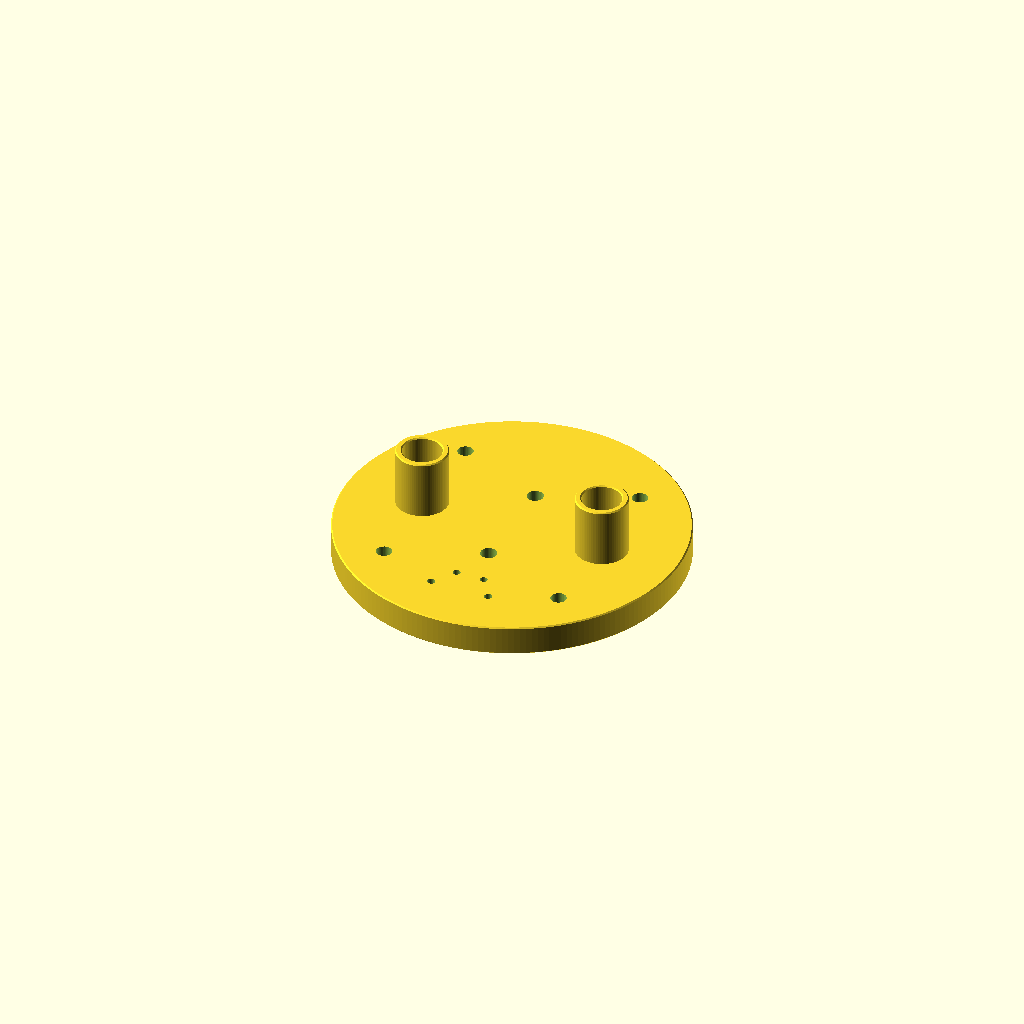
Cell 1: the model at its default parameters.
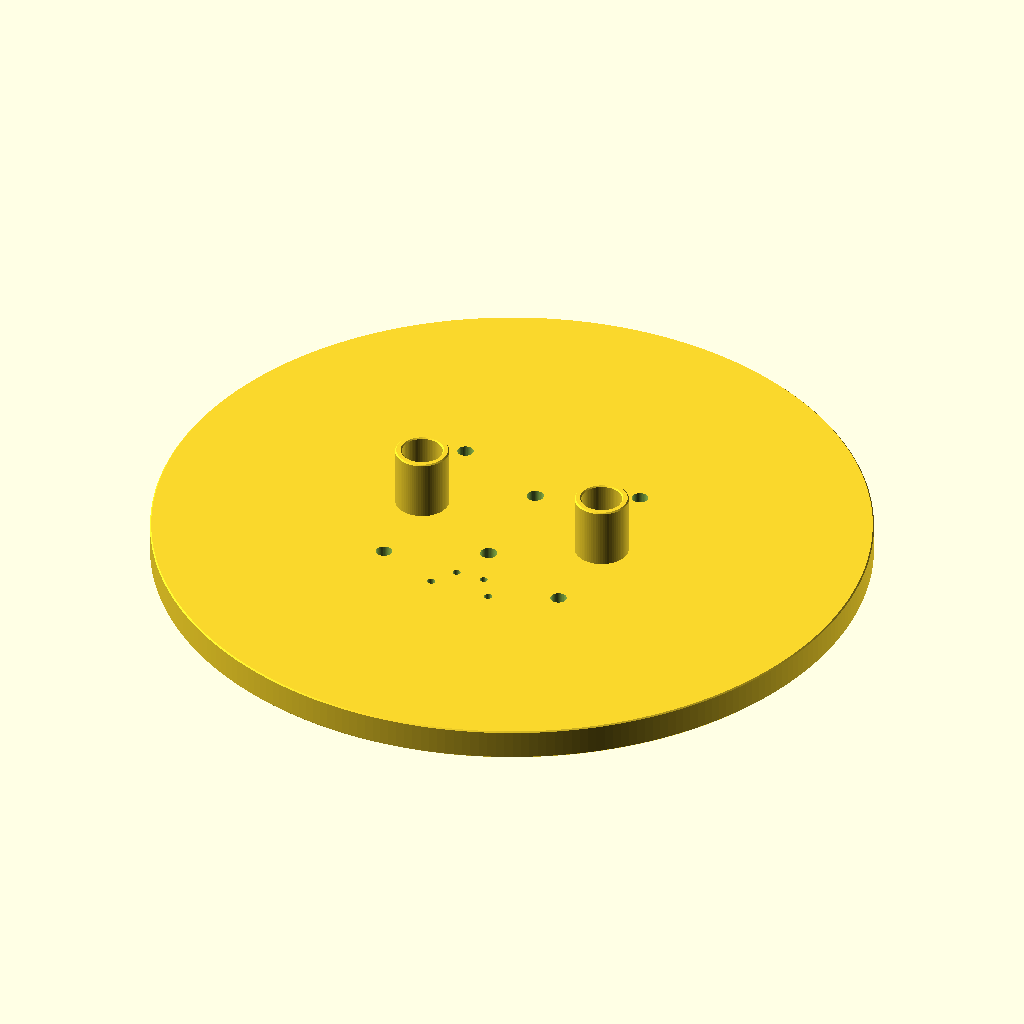
Cell 2: plate_od = 292.4 (everything else at default).
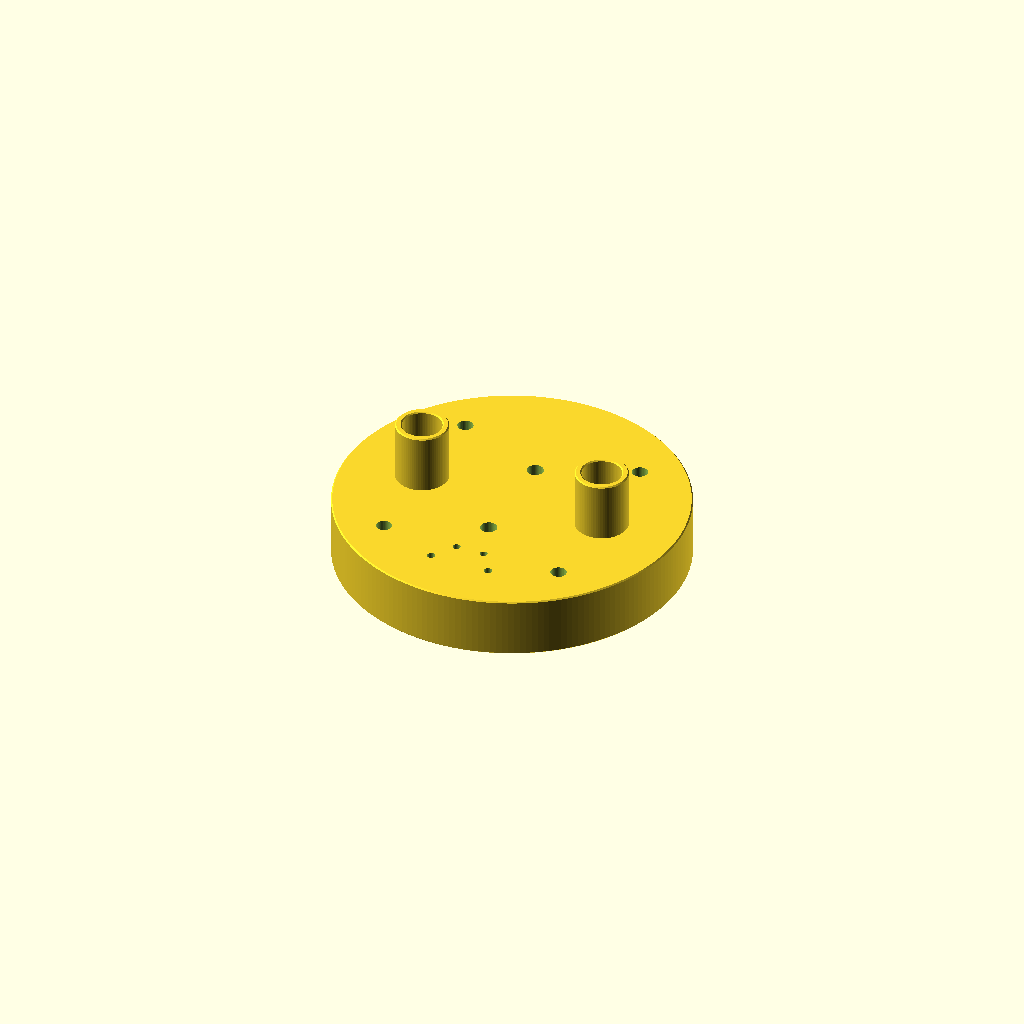
Cell 3: the same model with plate_t = 25.4.
One fixed orthographic camera (rotation 55°, 0°, 25°; colour scheme Cornfield) for every cell.
The OpenSCAD source (ideas/07-shadow-lint/snapshots/bulkhead.scad):
// PART: Av-bay ejection bulkhead with face-seal O-ring, 6 in coupler
// KIND: mechanical
// MAKE: CNC lathe + 3-axis mill from a 45 mm slice of 152.4 mm 6061-T6 round bar; lathe op1 (bar in chuck): face the seal side, cut the O-ring groove, turn OD 146.20 with the seal-side chamfer, part off; mill op2 (seal face down in soft jaws on the OD): face to 37.70 overall, mill down to the 12.70 plate face around the two bosses, chamfer the top OD edge, bore the two pockets, drill/ream the 10 holes, tap #8-32; inspect OD with micrometer, thickness, groove with gauge rings, holes with GO/NO-GO pins
// NOTE: Coupler ID 146.30 mm (5.760 in) assumed for a 6 in fibreglass coupler; bulkhead OD 146.20 = ID - 0.10 (5.756 in); measure your coupler and set plate_od = ID - 0.10
// NOTE: Plate 12.70 = 0.500 in; overall height 37.70 = 1.484 in; bosses 22.00 dia x 25 above the plate at x = +/-40; pockets 16.50 dia x 20 deep (4.3 cm3, about 4 g FFFg black powder each, tape cap) for a printed or PVC charge cup; for 1/2-14 NPT charge caps set pocket_d = 17.86 (45/64 in tap drill) and tap
// NOTE: O-ring AS568-250, ID 4.984 in = 126.59 mm, W 0.103 in = 2.62 mm, nitrile 70 A (FKM 75 A if the seal sees hot gas). Face seal on the INBOARD (bottom, z=0) face against a stop ring bonded in the coupler: ejection pressure and the rod nuts both push the seal shut. Pressure comes from the OD side (external), so the groove ID equals the O-ring ID per Parker ORD 5700 section 4
// NOTE: Groove 126.60 ID x 3.10 wide x 1.96 deep, Parker ORD 5700 Design Chart 4-3 face seal for W .103: depth .074-.080 in, width .120-.125 in for vacuum/gases (.140-.146 for liquids), squeeze about 25 %; break groove corners R 0.13-0.38 (.005-.015 in); seal land 0.8 um Ra max, no radial scratches
// NOTE: Stop ring in the coupler must cover the groove: land ID <= 125 mm, land OD = coupler ID; the 4 rods pass inside it on the 110 bolt circle
// NOTE: 4 x 6.60 holes = 1/4 in all-thread clearance (6.35 + 0.25) on a 110.00 bolt circle (4.331 in) at 45/135/225/315 deg; 2 x 7.00 holes for a 1/4-20 U-bolt on 44.45 (1.750 in) centres along y; every through hole is INSIDE the seal, so put bonded sealing washers under the rod nuts and the U-bolt nuts or gas bypasses the O-ring
// NOTE: 2 x 3.20 e-match lead feed-throughs at (+/-6, -40), potted with epoxy after wiring; 2 x #8-32 tapped holes (tap drill #29 = 3.45 mm, 10 deep, modelled at tap drill) on 25.4 centres at y = -50 for a 2-position barrier strip; change tb_pitch/tb_drill for your block
// NOTE: Recovery shock 5 kN on the U-bolt is tension in the two 1/4-20 legs (122 MPa on the 20.5 mm2 stress area) and tension in the 4 all-thread rods. Declared as bolt_shear per the contract, which checks 0.577*sy and is therefore conservative for a tension load. SPECIFY A STAINLESS A2-70 U-BOLT: a zinc-plated grade-2 steel one (sy 393 MPa) makes only SF 1.86 against that conservative basis, and this file used to pass only because an undeclared grade silently defaulted to 8.8
// SPEC-BEGIN
// {"name":"6 in av-bay ejection bulkhead","size_mm":[146.2,146.2,37.7],
//  "parts":[{"name":"plate","role":"bulkhead disc with face-seal groove, OD chamfers and all through holes","size_mm":[146.2,146.2,12.7]},
//           {"name":"charge_well_a","role":"charge well boss at +x with the ejection charge pocket","size_mm":[22,22,27]},
//           {"name":"charge_well_b","role":"charge well boss at -x with the ejection charge pocket","size_mm":[22,22,27]}],
//  "joints":[{"a":"charge_well_a","b":"plate","overlap_mm":2},{"a":"charge_well_b","b":"plate","overlap_mm":2}],
//  "proportions":[{"a":"charge_well_a","b":"plate","axis":"z","min":2.0,"max":2.3,"why":"boss stands about 2x the plate thickness so the pocket keeps a 5 mm floor above the plate"}]}
// SPEC-END
// FLIGHT-BEGIN
// {"material":"6061-T6","process":"cnc_lathe","tolerance_class":"ISO 2768-m","tess_tol_mm":0.01,"hazard":"none",
//  "critical":[{"name":"bulkhead OD","module":"plate","axis":"x","nominal_mm":146.20,"tol_mm":0.05,"round":true,"tol_src":"default"},
//              {"name":"bulkhead OD (y)","module":"plate","axis":"y","nominal_mm":146.20,"tol_mm":0.05,"round":true,"tol_src":"default"},
//              {"name":"plate thickness","module":"plate","axis":"z","nominal_mm":12.70,"tol_mm":0.05,"tol_src":"user"},
//              {"name":"overall height","module":"main","axis":"z","nominal_mm":37.70,"tol_mm":0.10,"tol_src":"default"},
//              {"name":"boss OD","module":"charge_well_a","axis":"x","nominal_mm":22.00,"tol_mm":0.10,"round":true,"tol_src":"default"}],
//  "bores":[{"name":"charge pocket A","d_mm":16.50,"tol_mm":0.10,"at_mm":[40,0],"axis":"z","from_mm":17.7,"to_mm":37.7,"tol_src":"default"},
//           {"name":"charge pocket B","d_mm":16.50,"tol_mm":0.10,"at_mm":[-40,0],"axis":"z","from_mm":17.7,"to_mm":37.7,"tol_src":"default"}],
//  "holes":[{"name":"all-thread rods 1/4 in","d_mm":6.60,"tol_mm":0.10,"pattern":"circle","n":4,"bc_d_mm":110.00,"start_deg":45,"axis":"z","from_mm":0,"to_mm":12.7,"tol_src":"default"},
//           {"name":"U-bolt 1/4-20","d_mm":7.00,"tol_mm":0.10,"pattern":"list","at_mm":[[0,22.225],[0,-22.225]],"axis":"z","from_mm":0,"to_mm":12.7,"tol_src":"default"},
//           {"name":"e-match feed-through","d_mm":3.20,"tol_mm":0.10,"pattern":"list","at_mm":[[6,-40],[-6,-40]],"axis":"z","from_mm":0,"to_mm":12.7,"tol_src":"default"},
//           {"name":"terminal block #8-32 tap drill","d_mm":3.45,"tol_mm":0.10,"pattern":"list","at_mm":[[12.7,-50],[-12.7,-50]],"axis":"z","from_mm":2.7,"to_mm":12.7,"tol_src":"default"}],
//  "gauges":[{"name":"groove GO ring","module":"gauge_groove_go","expect":"clear","why":"groove at least 126.68 ID to 132.72 OD and 1.94 deep everywhere"},
//            {"name":"groove ID wall NO-GO","module":"gauge_groove_nogo_id","expect":"blocked","why":"groove ID wall not below 126.52 (O-ring seats on this wall)"},
//            {"name":"groove OD wall NO-GO","module":"gauge_groove_nogo_od","expect":"blocked","why":"groove OD wall not above 132.88"},
//            {"name":"groove depth NO-GO","module":"gauge_groove_nogo_depth","expect":"blocked","why":"groove floor not deeper than 2.00 (squeeze stays above 22 %)"}],
//  "loads":[{"check":"bolt_shear","name":"U-bolt recovery shock","size":"1/4-20","grade":"A2-70","n":2,"force_N":5000,"plate_t_mm":12.7,"sf_min":2.0,"inputs_src":"default"},
//           {"check":"thread","name":"terminal block screws","size":"#8-32","engagement_mm":10,"internal_material":"6061-T6","sf_min":2.0,"inputs_src":"default"}],
//  "mfg":{"stock":"152.4 mm (6.000 in) 6061-T6 round bar, 45 mm slice per bulkhead",
//         "finish":"bare or type II clear anodize; seal land and groove 0.8 um Ra (32 uin) max with a circular lay",
//         "heat_treat":"none",
//         "deburr":"0.5 x 45 chamfer OD both faces, boss top edge and pocket mouth (in the profiles); break hole edges 0.2 max; groove corners R 0.13-0.38 per Parker",
//         "inspect":["OD with micrometer at 2 places 90 deg apart","plate thickness with micrometer at 4 places between holes","groove width and depth with the GO/NO-GO gauge rings or a depth micrometer and pin","rod holes 6.50 GO / 6.70 NO-GO pins, U-bolt holes 6.90 / 7.10, feed-throughs 3.10 / 3.30, pockets 16.40 / 16.60 plug","#8-32 with a 2B thread plug gauge after tapping"],
//         "notes":["Lathe first: OD, seal face and groove in one chucking so the groove is concentric with the OD; the mill then locates on that OD in soft jaws",
//                  "Groove is a finish plunge with a 3.0 mm grooving insert then a sizing pass; do not sand the seal land",
//                  "Tapped holes are drilled 10 deep and tapped 8 deep; the 118 deg drill point adds 1.0 mm beyond the modelled flat bottom",
//                  "Sealing washers (bonded, Dowty type) under every nut on the charge side; pot the feed-throughs with epoxy after wiring",
//                  "Mass about 590 g (217.9 cm3) machined from a 2.2 kg slice; the two 25 mm bosses cost most of the milling time, split-line them as separate turned inserts if the shop prefers"]}}
// FLIGHT-END
tess_tol = 0.01; // max chordal deviation of curved surfaces (mm)
plate_od = 146.20; // bulkhead OD: coupler ID 146.30 minus 0.10 diametral clearance (5.756 in)
plate_t = 12.70; // plate thickness, 0.500 in
od_chamfer = 0.5; // 0.5 x 45 deg chamfer on the OD, both faces (deburr, leads into the coupler)
oring_w = 2.62; // O-ring cross section, AS568 W .103 in
oring_id = 126.59; // O-ring ID, AS568-250 = 4.984 in
groove_id = 126.60; // groove ID = O-ring ID (external pressure seats the ring on the ID wall), Parker ORD 5700 sec 4
groove_w = 3.10; // groove width, Parker Design Chart 4-3 face seal W .103, vacuum and gases .120-.125 in
groove_depth = 1.96; // groove depth, Parker Design Chart 4-3 face seal W .103, .074-.080 in (25 % squeeze on 2.62)
groove_tol = 0.04; // groove wall and floor position tolerance per side, Parker +/-.003 in on width and depth, halved per wall
groove_od = groove_id + 2*groove_w; // groove OD, derived
well_x = 40; // charge well boss centres at +/- this x
boss_d = 22.00; // charge well boss OD
boss_h = 25; // boss height above the plate top face
boss_joint = 2; // boss profile extends this far into the plate so the union is one solid
pocket_d = 16.50; // charge pocket bore, plain, for a printed or PVC charge cup
pocket_depth = 20; // charge pocket depth from the boss top
boss_chamfer = 0.5; // 0.5 x 45 deg chamfer on the boss top edge and the pocket mouth (deburr)
rod_hole_d = 6.60; // 1/4 in all-thread clearance: 6.35 plus 0.25
rod_bc_d = 110.00; // all-thread bolt circle, 4.331 in
rod_n = 4; // number of all-thread rods
rod_start_deg = 45; // angle of the first rod hole from +X, keeps them clear of the charge wells
ubolt_hole_d = 7.00; // 1/4-20 U-bolt leg clearance: 6.35 plus 0.65 (hole for a bent leg pair)
ubolt_pitch = 44.45; // U-bolt leg centres, 1.750 in, along y
feed_d = 3.20; // e-match lead feed-through, epoxy potted after wiring
feed_x = 6; // feed-through holes at +/- this x
feed_y = -40; // feed-through holes at this y, between the U-bolt and the terminal block
tb_drill = 3.45; // #8-32 tap drill, #29 = 0.1360 in
tb_pitch = 25.4; // terminal block mounting hole centres, 1.000 in
tb_y = -50; // terminal block screw holes at this y
tb_depth = 10; // tapped hole depth from the top face (blind: the plate stays sealed)
cut_ext = 1; // hole cutters overshoot each face by this much so the boolean is clean
// --- end parameters ---
function fn_tol(d, tol=tess_tol) = max(24, ceil(180 / acos(1 - min(0.5, 2*tol/d))));
// Plate profile in [r, z], one closed loop: axis, seal face (z=0) with the groove, OD with both chamfers, top face.
function plate_profile() = [
  [0, 0],
  [groove_id/2, 0],
  [groove_id/2, groove_depth],
  [groove_od/2, groove_depth],
  [groove_od/2, 0],
  [plate_od/2 - od_chamfer, 0],
  [plate_od/2, od_chamfer],
  [plate_od/2, plate_t - od_chamfer],
  [plate_od/2 - od_chamfer, plate_t],
  [0, plate_t]
];
// Boss profile in [r, z] about its own axis: starts boss_joint inside the plate, pocket and both chamfers in the profile.
function boss_profile() = let(z0 = plate_t - boss_joint, top = plate_t + boss_h, floor = top - pocket_depth) [
  [0, z0],
  [boss_d/2, z0],
  [boss_d/2, top - boss_chamfer],
  [boss_d/2 - boss_chamfer, top],
  [pocket_d/2 + boss_chamfer, top],
  [pocket_d/2, top - boss_chamfer],
  [pocket_d/2, floor],
  [0, floor]
];
module plate(){ // one revolve, one difference for the ten off-axis holes
  difference(){
    rotate_extrude($fn=fn_tol(plate_od)) polygon(plate_profile());
    union(){
      for(i=[0:rod_n-1]) rotate(rod_start_deg + i*360/rod_n)
        translate([rod_bc_d/2, 0, -cut_ext]) cylinder(d=rod_hole_d, h=plate_t + 2*cut_ext, $fn=fn_tol(rod_hole_d));
      for(sy=[-1, 1]) translate([0, sy*ubolt_pitch/2, -cut_ext]) cylinder(d=ubolt_hole_d, h=plate_t + 2*cut_ext, $fn=fn_tol(ubolt_hole_d));
      for(sx=[-1, 1]) translate([sx*feed_x, feed_y, -cut_ext]) cylinder(d=feed_d, h=plate_t + 2*cut_ext, $fn=fn_tol(feed_d));
      for(sx=[-1, 1]) translate([sx*tb_pitch/2, tb_y, plate_t - tb_depth]) cylinder(d=tb_drill, h=tb_depth + cut_ext, $fn=fn_tol(tb_drill));
    }
  }
}
module charge_well(sx){ translate([sx*well_x, 0, 0]) rotate_extrude($fn=fn_tol(boss_d)) polygon(boss_profile()); }
module charge_well_a(){ charge_well(1); }
module charge_well_b(){ charge_well(-1); }
// Gauge rings for the O-ring groove (intersected with main() by the app; never part of the part).
module gauge_ring(r_in, r_out, z0, z1){ rotate_extrude($fn=fn_tol(2*r_out)) translate([r_in, z0]) square([r_out - r_in, z1 - z0]); }
module gauge_groove_go(){ gauge_ring(groove_id/2 + groove_tol + tess_tol, groove_od/2 - groove_tol - tess_tol, 0.01, groove_depth - groove_tol - tess_tol); }
module gauge_groove_nogo_id(){ gauge_ring(groove_id/2 - groove_tol - 0.001, groove_id/2 + groove_w/4, 0.01, groove_depth/2); }
module gauge_groove_nogo_od(){ gauge_ring(groove_od/2 - groove_w/4, groove_od/2 + groove_tol + 0.001, 0.01, groove_depth/2); }
module gauge_groove_nogo_depth(){ gauge_ring(groove_id/2 + groove_w/4, groove_od/2 - groove_w/4, 0.01, groove_depth + groove_tol + 0.001); }
module main(){ union(){ plate(); charge_well_a(); charge_well_b(); } }
main();
Customizer parameters (derived from the source; name, type, default, range or options):
tess_tol: number, default 0.01
plate_od: number, default 146.2
plate_t: number, default 12.7
od_chamfer: number, default 0.5
oring_w: number, default 2.62
oring_id: number, default 126.59
groove_id: number, default 126.6
groove_w: number, default 3.1
groove_depth: number, default 1.96
groove_tol: number, default 0.04
well_x: number, default 40
boss_d: number, default 22
boss_h: number, default 25
boss_joint: number, default 2
pocket_d: number, default 16.5
pocket_depth: number, default 20
boss_chamfer: number, default 0.5
rod_hole_d: number, default 6.6
rod_bc_d: number, default 110
rod_n: number, default 4
rod_start_deg: number, default 45
ubolt_hole_d: number, default 7
ubolt_pitch: number, default 44.45
feed_d: number, default 3.2
feed_x: number, default 6
feed_y: number, default -40
tb_drill: number, default 3.45
tb_pitch: number, default 25.4
tb_y: number, default -50
tb_depth: number, default 10
cut_ext: number, default 1
